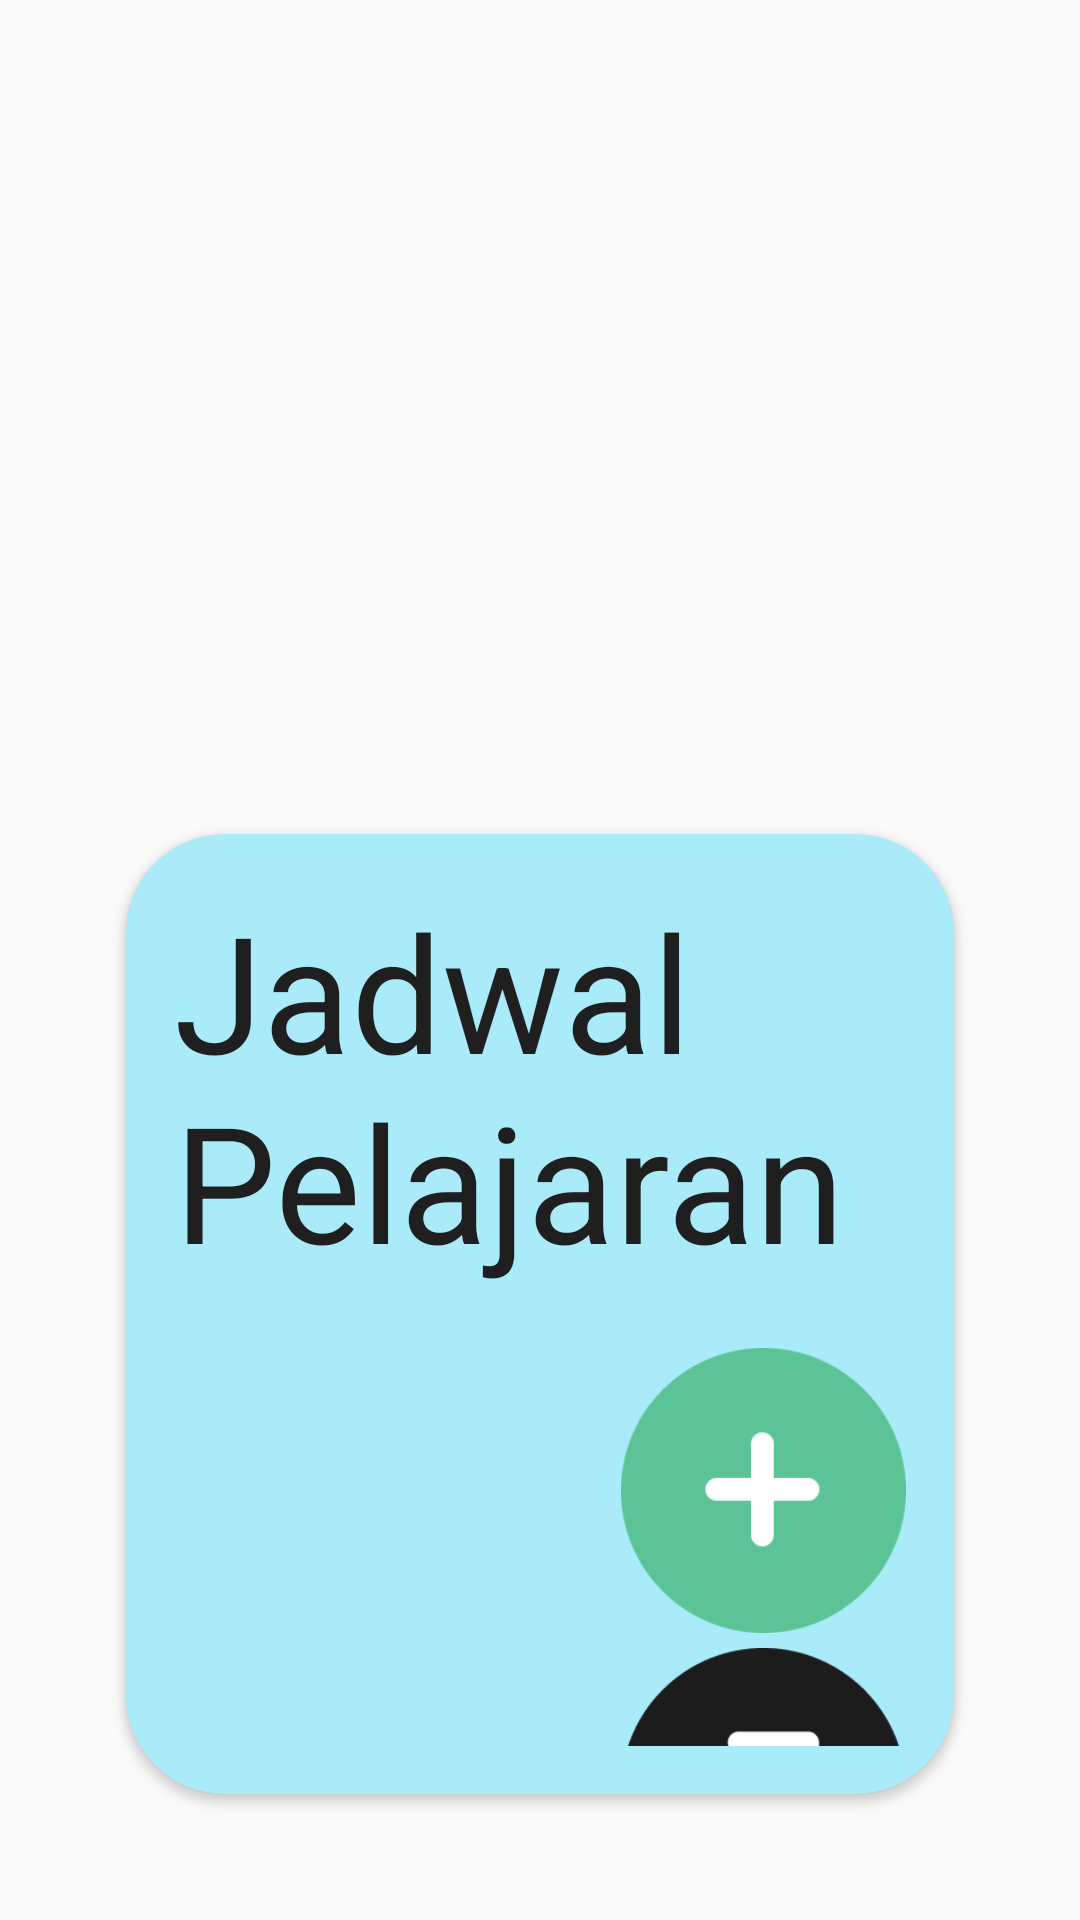

Android layout source for this screen:
<!-- AndroidManifest.xml: application theme Theme.Projekmagang -->
<!-- res/layout/fragment_fragment1.xml -->
<?xml version="1.0" encoding="utf-8"?>
<androidx.constraintlayout.widget.ConstraintLayout xmlns:android="http://schemas.android.com/apk/res/android"
    android:layout_width="match_parent"
    android:focusableInTouchMode="true"
    android:layout_height="match_parent"
    xmlns:app="http://schemas.android.com/apk/res-auto">
    <androidx.cardview.widget.CardView
        app:layout_constraintStart_toStartOf="parent"
        app:layout_constraintBottom_toBottomOf="parent"
        android:layout_width="match_parent"
        android:id="@+id/card_schedule"
        android:background="@color/white"
        android:layout_height="wrap_content"
        android:layout_margin="42dp"
        app:cardCornerRadius="33dp"
        app:cardBackgroundColor="@color/lightblue"
        android:focusable="true">

        <LinearLayout
            android:id="@+id/ll_main"
            android:focusable="true"
            android:clickable="true"
            android:layout_width="match_parent"
            android:layout_height="320dp"
            android:orientation="vertical"
            android:padding="16dp">

            <TextView
                android:id="@+id/welcome_text"
                android:layout_width="wrap_content"
                android:layout_height="wrap_content"
                android:layout_gravity="left"
                android:layout_marginBottom="20dp"
                android:focusable="true"
                android:text="Jadwal Pelajaran"
                android:textColor="@color/black"
                android:textSize="54sp" />
            <Button
                android:id="@+id/create_button"
                android:layout_width="95dp"
                android:layout_height="95dp"
                android:layout_gravity="right"
                android:background="@drawable/img_3"
                android:focusable="true" />
            <Button
                android:id="@+id/next_button"
                android:layout_width="95dp"
                android:layout_height="95dp"
                android:layout_marginTop="5dp"
                android:layout_gravity="right"
                android:background="@drawable/img_1"
                android:focusable="true" />


        </LinearLayout>

    </androidx.cardview.widget.CardView>
</androidx.constraintlayout.widget.ConstraintLayout>
<!-- resources referenced by this layout -->
<resources>
  <color name="black">#1F1F1F</color>
  <color name="lightblue">#A9EBF9</color>
  <color name="white">#FFFFFF</color>
  <!-- drawable img_1: png bitmap (drawable, 3626 bytes) -->
  <!-- drawable img_3: png bitmap (drawable, 3582 bytes) -->
  <style name="Theme.Projekmagang" parent="Theme.AppCompat.DayNight.NoActionBar" />
</resources>
